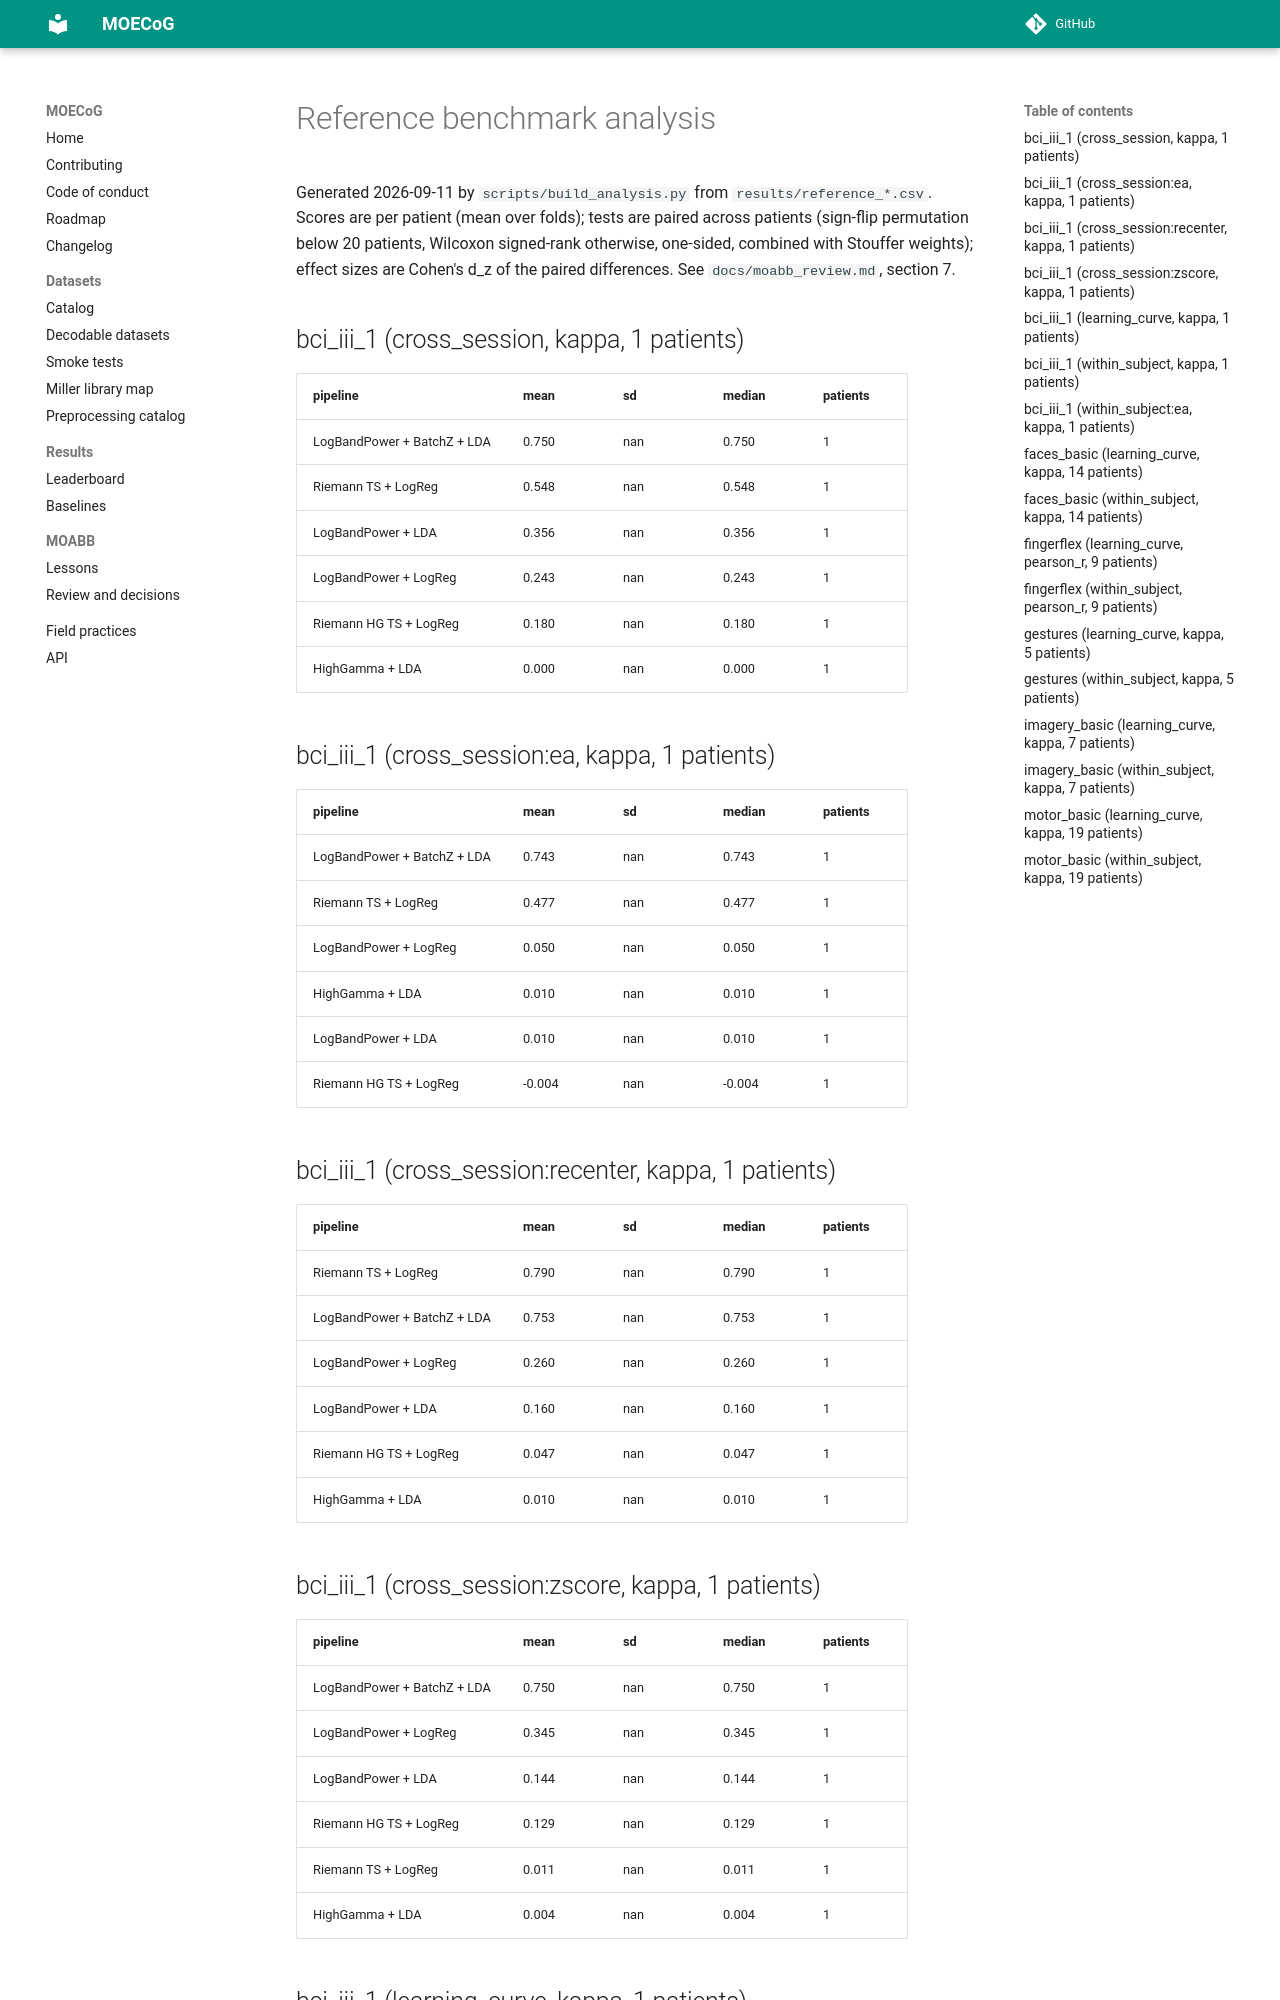

repository: yifan-study/MOECoG · page: analysis/index.html · generator: mkdocs

# Reference benchmark analysis

Generated 2026-09-11 by `scripts/build_analysis.py` from `results/reference_*.csv`. Scores are per patient (mean over folds); tests are paired across patients (sign-flip permutation below 20 patients, Wilcoxon signed-rank otherwise, one-sided, combined with Stouffer weights); effect sizes are Cohen's d_z of the paired differences. See `docs/moabb_review.md`, section 7.

## bci_iii_1 (cross_session, kappa, 1 patients)

| pipeline | mean | sd | median | patients |
|---|---|---|---|---|
| LogBandPower + BatchZ + LDA | 0.750 | nan | 0.750 | 1 |
| Riemann TS + LogReg | 0.548 | nan | 0.548 | 1 |
| LogBandPower + LDA | 0.356 | nan | 0.356 | 1 |
| LogBandPower + LogReg | 0.243 | nan | 0.243 | 1 |
| Riemann HG TS + LogReg | 0.180 | nan | 0.180 | 1 |
| HighGamma + LDA | 0.000 | nan | 0.000 | 1 |

## bci_iii_1 (cross_session:ea, kappa, 1 patients)

| pipeline | mean | sd | median | patients |
|---|---|---|---|---|
| LogBandPower + BatchZ + LDA | 0.743 | nan | 0.743 | 1 |
| Riemann TS + LogReg | 0.477 | nan | 0.477 | 1 |
| LogBandPower + LogReg | 0.050 | nan | 0.050 | 1 |
| HighGamma + LDA | 0.010 | nan | 0.010 | 1 |
| LogBandPower + LDA | 0.010 | nan | 0.010 | 1 |
| Riemann HG TS + LogReg | -0.004 | nan | -0.004 | 1 |
